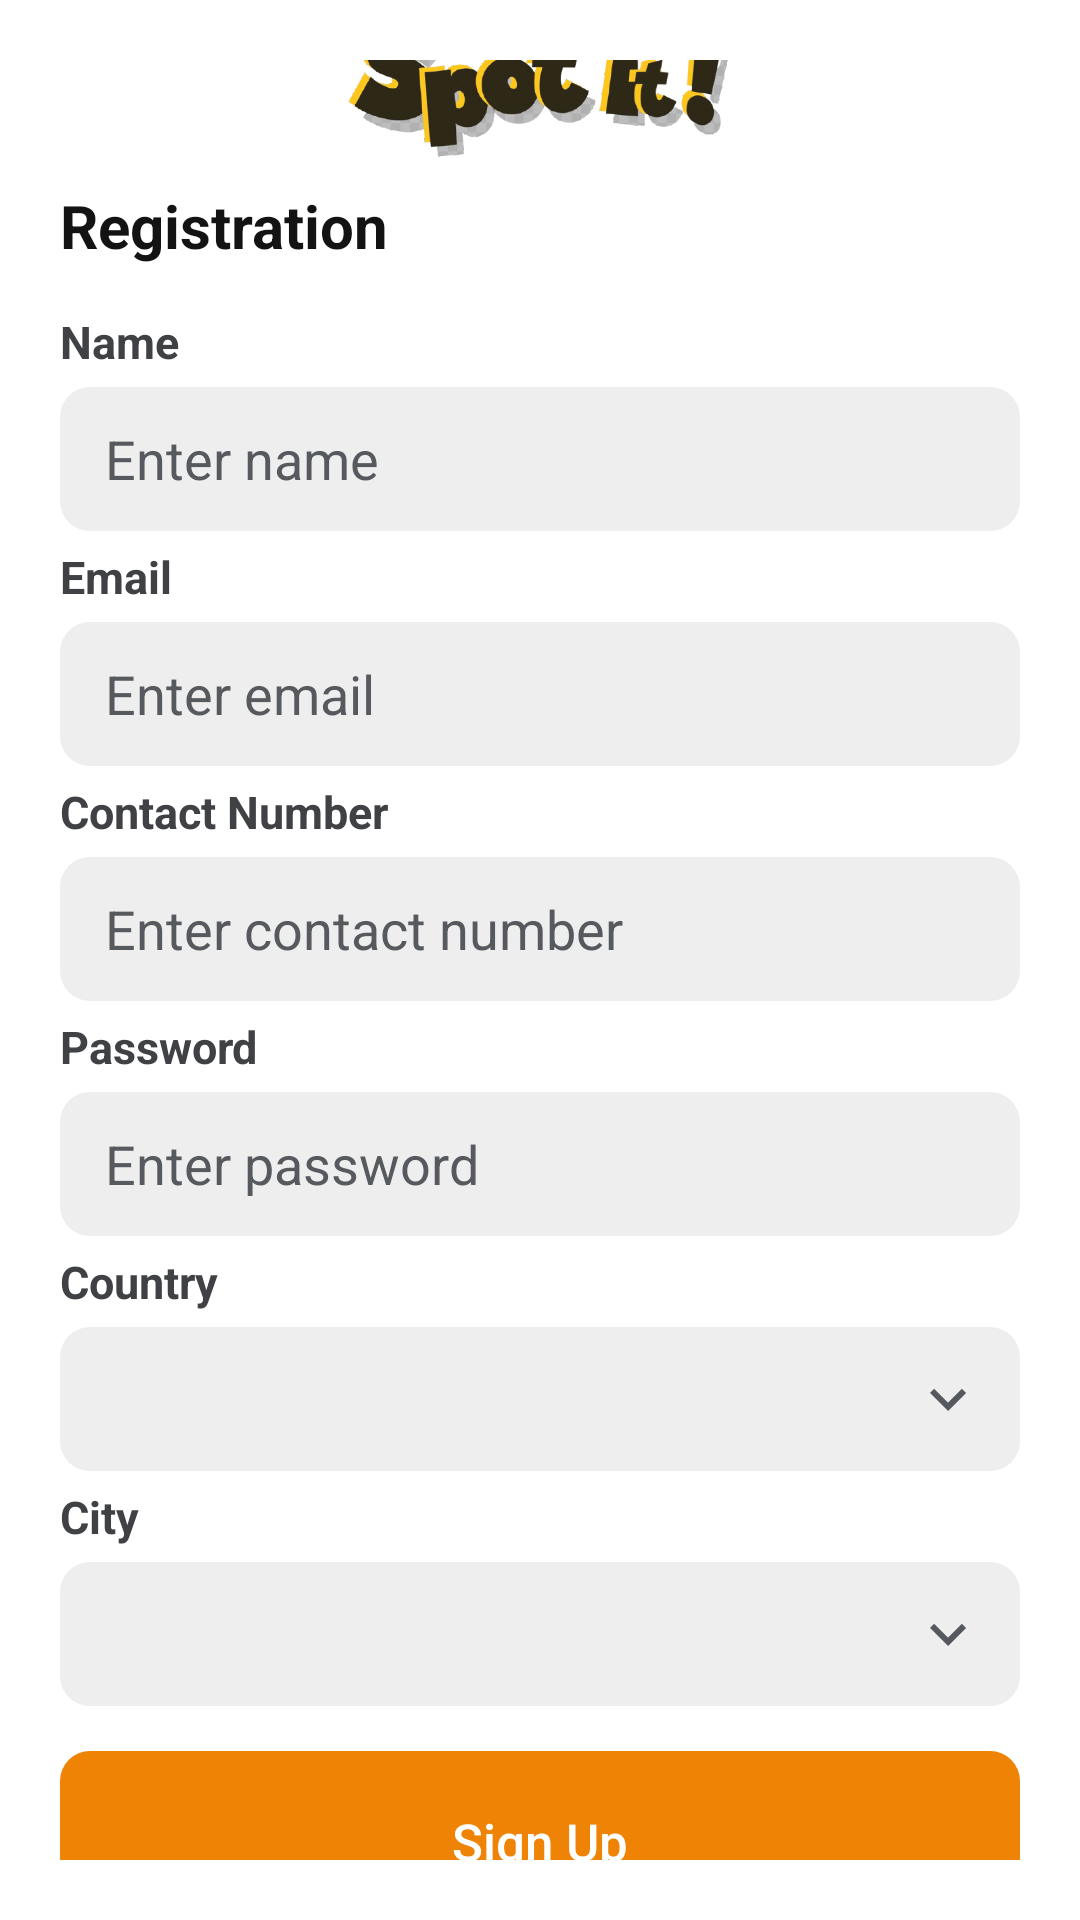

Reconstruct the res/layout file that produces this screen, plus the resources it refers to.
<!-- AndroidManifest.xml: application theme Theme.Spotit -->
<!-- res/layout/activity_sign_up.xml -->
<?xml version="1.0" encoding="utf-8"?>
<LinearLayout xmlns:android="http://schemas.android.com/apk/res/android"
    xmlns:app="http://schemas.android.com/apk/res-auto"
    xmlns:tools="http://schemas.android.com/tools"
    android:layout_width="match_parent"
    android:layout_height="match_parent"
    android:orientation="vertical"
    android:background="#FFFFFF"
    tools:context=".Login"
    android:gravity="center"
    android:padding="20dp">

    <ImageView
        android:layout_width="131dp"
        android:layout_height="65dp"
        android:src="@drawable/spot_it_logo" />

    <TextView
        android:layout_width="wrap_content"
        android:layout_height="wrap_content"
        android:text="Registration"
        android:textSize="20sp"
        android:textStyle="bold"
        android:layout_gravity="start"
        android:textColor="@color/primary_black"
        android:layout_marginBottom="15dp" />

    <TextView
        android:layout_width="match_parent"
        android:layout_height="wrap_content"
        android:text="Name"
        android:textSize="15sp"
        android:textStyle="bold"
        android:textColor="@color/primary_grey_1"
        android:layout_marginBottom="5dp" />

    <EditText
        android:id="@+id/name"
        android:layout_width="match_parent"
        android:layout_height="48dp"
        android:hint="Enter name"
        android:inputType="textPersonName"
        android:background="@drawable/input_box"
        android:paddingLeft="15dp"
        android:layout_marginBottom="5dp" />

    <TextView
        android:layout_width="match_parent"
        android:layout_height="wrap_content"
        android:text="Email"
        android:textSize="15sp"
        android:textStyle="bold"
        android:textColor="@color/primary_grey_1"
        android:layout_marginBottom="5dp" />

    <EditText
        android:id="@+id/email"
        android:layout_width="match_parent"
        android:layout_height="48dp"
        android:hint="Enter email"
        android:inputType="textEmailAddress"
        android:background="@drawable/input_box"
        android:paddingLeft="15dp"
        android:layout_marginBottom="5dp" />

    <TextView
        android:layout_width="match_parent"
        android:layout_height="wrap_content"
        android:text="Contact Number"
        android:textSize="15sp"
        android:textStyle="bold"
        android:textColor="@color/primary_grey_1"
        android:layout_marginBottom="5dp" />

    <EditText
        android:id="@+id/contact"
        android:layout_width="match_parent"
        android:layout_height="48dp"
        android:hint="Enter contact number"
        android:inputType="phone"
        android:background="@drawable/input_box"
        android:paddingLeft="15dp"
        android:layout_marginBottom="5dp" />

    <TextView
        android:layout_width="match_parent"
        android:layout_height="wrap_content"
        android:text="Password"
        android:textSize="15sp"
        android:textStyle="bold"
        android:textColor="@color/primary_grey_1"
        android:layout_marginBottom="5dp" />

    <EditText
        android:id="@+id/password"
        android:layout_width="match_parent"
        android:layout_height="48dp"
        android:hint="Enter password"
        android:inputType="textPassword"
        android:background="@drawable/input_box"
        android:paddingLeft="15dp"
        android:layout_marginBottom="5dp" />

    <TextView
        android:layout_width="match_parent"
        android:layout_height="wrap_content"
        android:text="Country"
        android:textSize="15sp"
        android:textStyle="bold"
        android:textColor="@color/primary_grey_1"
        android:layout_marginBottom="5dp" />

    <FrameLayout
        android:layout_width="match_parent"
        android:layout_height="wrap_content"
        android:layout_marginBottom="5dp"
        android:background="@drawable/input_box">

        <Spinner
            android:id="@+id/spinner_country_dropdown"
            android:layout_width="match_parent"
            android:layout_height="48dp"
            android:spinnerMode="dialog"
            android:background="@drawable/ic_transparent"/>

        <ImageView
            android:layout_gravity="end|center_vertical"
            android:contentDescription="@null"
            android:layout_width="wrap_content"
            android:layout_height="wrap_content"
            android:layout_marginRight="12dp"
            android:src="@drawable/ic_arrow_down" />

    </FrameLayout>

    <TextView
        android:layout_width="match_parent"
        android:layout_height="wrap_content"
        android:text="City"
        android:textSize="15sp"
        android:textStyle="bold"
        android:textColor="@color/primary_grey_1"
        android:layout_marginBottom="5dp" />

    <FrameLayout
        android:layout_width="match_parent"
        android:layout_height="wrap_content"
        android:layout_marginBottom="15dp"
        android:background="@drawable/input_box">

        <Spinner
            android:id="@+id/spinner_city_dropdown"
            android:layout_width="match_parent"
            android:layout_height="48dp"
            android:spinnerMode="dialog"
            android:background="@drawable/ic_transparent"/>

        <ImageView
            android:layout_gravity="end|center_vertical"
            android:contentDescription="@null"
            android:layout_width="wrap_content"
            android:layout_height="wrap_content"
            android:layout_marginRight="12dp"
            android:src="@drawable/ic_arrow_down" />

    </FrameLayout>

    <Button
        android:id="@+id/button_sign_up"
        android:text="Sign Up"
        android:layout_width="match_parent"
        android:layout_height="60dp"
        android:background="@drawable/button"
        android:textColor="@color/white"
        android:textAllCaps="false"
        android:textSize="17sp"
        android:stateListAnimator="@null" />

    <LinearLayout
        android:layout_width="match_parent"
        android:layout_height="match_parent"
        android:orientation="vertical"
        android:gravity="bottom|center">

        <TextView
            android:id="@+id/text_login"
            android:layout_width="wrap_content"
            android:layout_height="wrap_content"
            android:text="Login"
            android:textSize="17sp"
            android:textStyle="bold"
            android:textColor="@color/primary_grey_2" />

    </LinearLayout>

</LinearLayout>
<!-- resources referenced by this layout -->
<resources>
  <color name="primary_black">#131313</color>
  <color name="primary_grey_1">#3F4144</color>
  <color name="primary_grey_2">#56595D</color>
  <color name="white">#FFFFFFFF</color>
  <!-- drawable button (drawable) -->
  <?xml version="1.0" encoding="utf-8"?>
  <shape xmlns:android="http://schemas.android.com/apk/res/android">
      <corners  android:radius="10dp"/>
      <solid android:color="@color/primary_orange"></solid>
  </shape>
  <!-- drawable ic_arrow_down (drawable) -->
  <vector android:height="24dp" android:tint="#55585D"
      android:viewportHeight="24" android:viewportWidth="24"
      android:width="24dp" xmlns:android="http://schemas.android.com/apk/res/android">
      <path android:fillColor="@android:color/white" android:pathData="M7.41,8.59L12,13.17l4.59,-4.58L18,10l-6,6 -6,-6 1.41,-1.41z"/>
  </vector>
  <!-- drawable ic_transparent (drawable) -->
  <vector android:alpha="0" android:height="24dp" android:tint="#55585D"
      android:viewportHeight="24" android:viewportWidth="24"
      android:width="24dp" xmlns:android="http://schemas.android.com/apk/res/android">
      <path android:fillColor="@android:color/white" android:pathData="M12,6c1.1,0 2,0.9 2,2s-0.9,2 -2,2 -2,-0.9 -2,-2 0.9,-2 2,-2m0,10c2.7,0 5.8,1.29 6,2L6,18c0.23,-0.72 3.31,-2 6,-2m0,-12C9.79,4 8,5.79 8,8s1.79,4 4,4 4,-1.79 4,-4 -1.79,-4 -4,-4zM12,14c-2.67,0 -8,1.34 -8,4v2h16v-2c0,-2.66 -5.33,-4 -8,-4z"/>
  </vector>
  <!-- drawable input_box (drawable) -->
  <?xml version="1.0" encoding="utf-8"?>
  <shape xmlns:android="http://schemas.android.com/apk/res/android">
      <corners  android:radius="10dp"/>
      <solid android:color="@color/input_bg"></solid>
  </shape>
  <!-- drawable spot_it_logo: png bitmap (drawable, 92881 bytes) -->
  <style name="Theme.Spotit" parent="Theme.AppCompat.Light.NoActionBar">
          
          <item name="android:textColorHint">@color/primary_grey_2</item>
          
          <item name="android:windowLightStatusBar">true</item>
          <item name="android:statusBarColor">#ffffff</item>
          
          <item name="colorPrimary">@color/primary_orange</item>
          <item name="colorPrimaryVariant">@color/black</item>
          <item name="colorOnPrimary">@color/white</item>
          
  
  
  
      </style>
  <color name="primary_orange">#EF8305</color>
  <color name="input_bg">#EEEEEE</color>
  <color name="black">#FF000000</color>
</resources>
